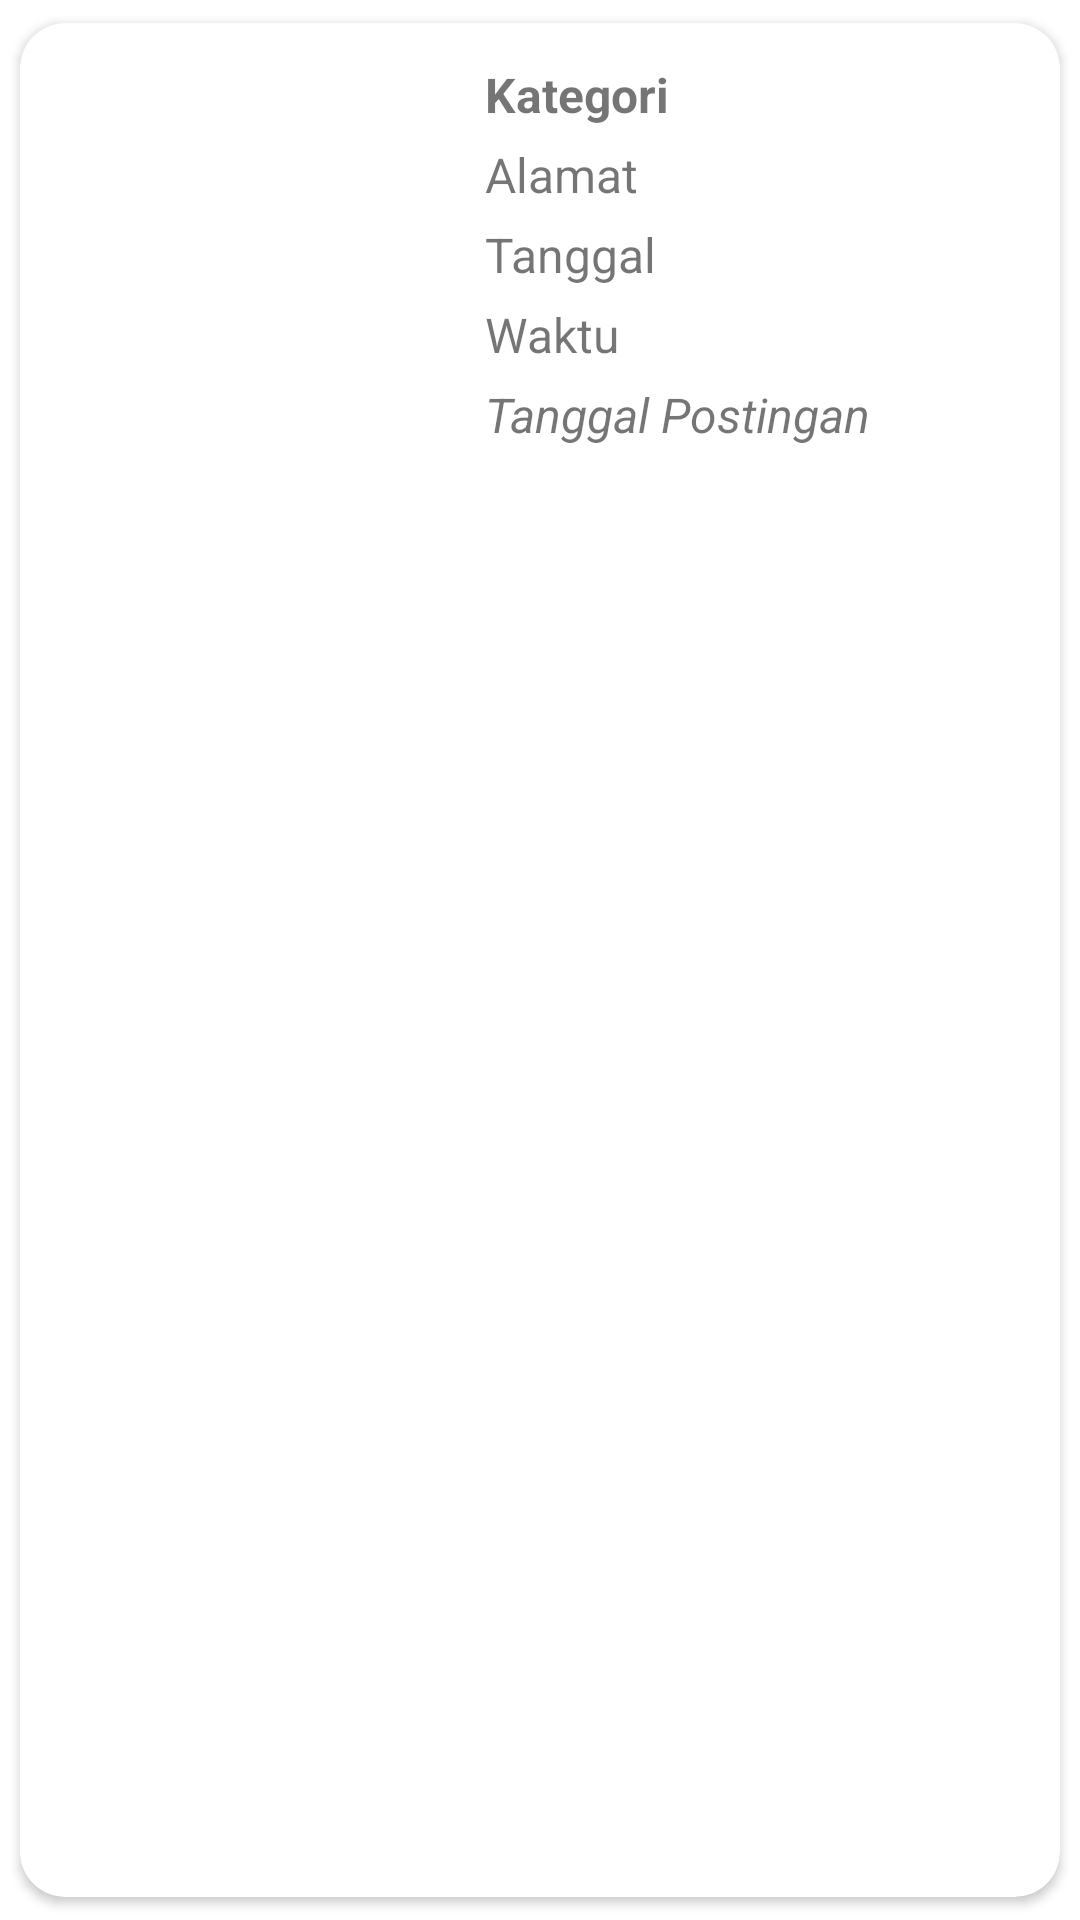

The Android layout XML behind this screen, and the referenced resources:
<!-- AndroidManifest.xml: application theme Theme.SampahGo -->
<!-- res/layout/penjemputan_row.xml -->
<?xml version="1.0" encoding="utf-8"?>
<androidx.cardview.widget.CardView
    xmlns:android="http://schemas.android.com/apk/res/android"
    android:layout_width="match_parent"
    android:layout_height="wrap_content"
    xmlns:app="http://schemas.android.com/apk/res-auto"
    app:cardCornerRadius="15dp"
    app:cardUseCompatPadding="true"
    android:layout_margin="5dp">
    <LinearLayout
        android:layout_width="match_parent"
        android:layout_height="wrap_content"
        android:orientation="horizontal">

        <ImageView
            android:id="@+id/PenjemputanImageList"
            android:layout_width="150dp"
            android:layout_height="150dp"
            android:layout_gravity="center"
            android:scaleType="fitXY"
            android:cropToPadding="true"
            android:adjustViewBounds="true">
        </ImageView>

        <LinearLayout
            android:layout_width="match_parent"
            android:layout_height="wrap_content"
            android:orientation="vertical" >

            <TextView
                android:id="@+id/KategoriPenjemputan"
                android:layout_width="match_parent"
                android:layout_height="wrap_content"
                android:layout_marginLeft="5dp"
                android:textStyle="bold"
                android:textSize="16sp"
                android:layout_marginTop="13dp"
                android:text="Kategori">
            </TextView>

            <TextView
                android:id="@+id/PenjemputanListAlamat"
                android:layout_width="match_parent"
                android:layout_height="wrap_content"
                android:textSize="16sp"
                android:text="Alamat"
                android:textStyle="normal"
                android:layout_marginLeft="5dp"
                android:layout_marginTop="5dp">
            </TextView>
            <TextView
                android:id="@+id/PenjemputanListTanggal"
                android:layout_width="match_parent"
                android:layout_height="wrap_content"
                android:textSize="16sp"
                android:text="Tanggal"
                android:textStyle="normal"
                android:layout_marginLeft="5dp"
                android:layout_marginTop="5dp">
            </TextView>
            <TextView
                android:id="@+id/PenjemputanListWaktu"
                android:layout_width="match_parent"
                android:layout_height="wrap_content"
                android:textSize="16sp"
                android:text="Waktu"
                android:textStyle="normal"
                android:layout_marginLeft="5dp"
                android:layout_marginTop="5dp">
            </TextView>
            <TextView
                android:id="@+id/PenjemputanTimeStampList"
                android:layout_width="match_parent"
                android:layout_height="wrap_content"
                android:textSize="16sp"
                android:text="Tanggal Postingan"
                android:textStyle="italic"
                android:layout_marginLeft="5dp"
                android:layout_marginTop="5dp">
            </TextView>

        </LinearLayout>
    </LinearLayout>
</androidx.cardview.widget.CardView>
<!-- resources referenced by this layout -->
<resources>
  <style name="Theme.SampahGo" parent="Theme.MaterialComponents.DayNight.NoActionBar">
          
          <item name="colorPrimary">@color/green</item>
          <item name="colorPrimaryVariant">@color/green</item>
          <item name="colorOnPrimary">@color/white</item>
          
          <item name="colorSecondary">@color/teal_200</item>
          <item name="colorSecondaryVariant">@color/teal_700</item>
          <item name="colorOnSecondary">@color/black</item>
          
          <item name="android:statusBarColor">?attr/colorPrimaryVariant</item>
          
      </style>
  <color name="green">#729D39</color>
  <color name="white">#FFFFFFFF</color>
  <color name="teal_200">#FF03DAC5</color>
  <color name="teal_700">#FF018786</color>
  <color name="black">#FF000000</color>
</resources>
